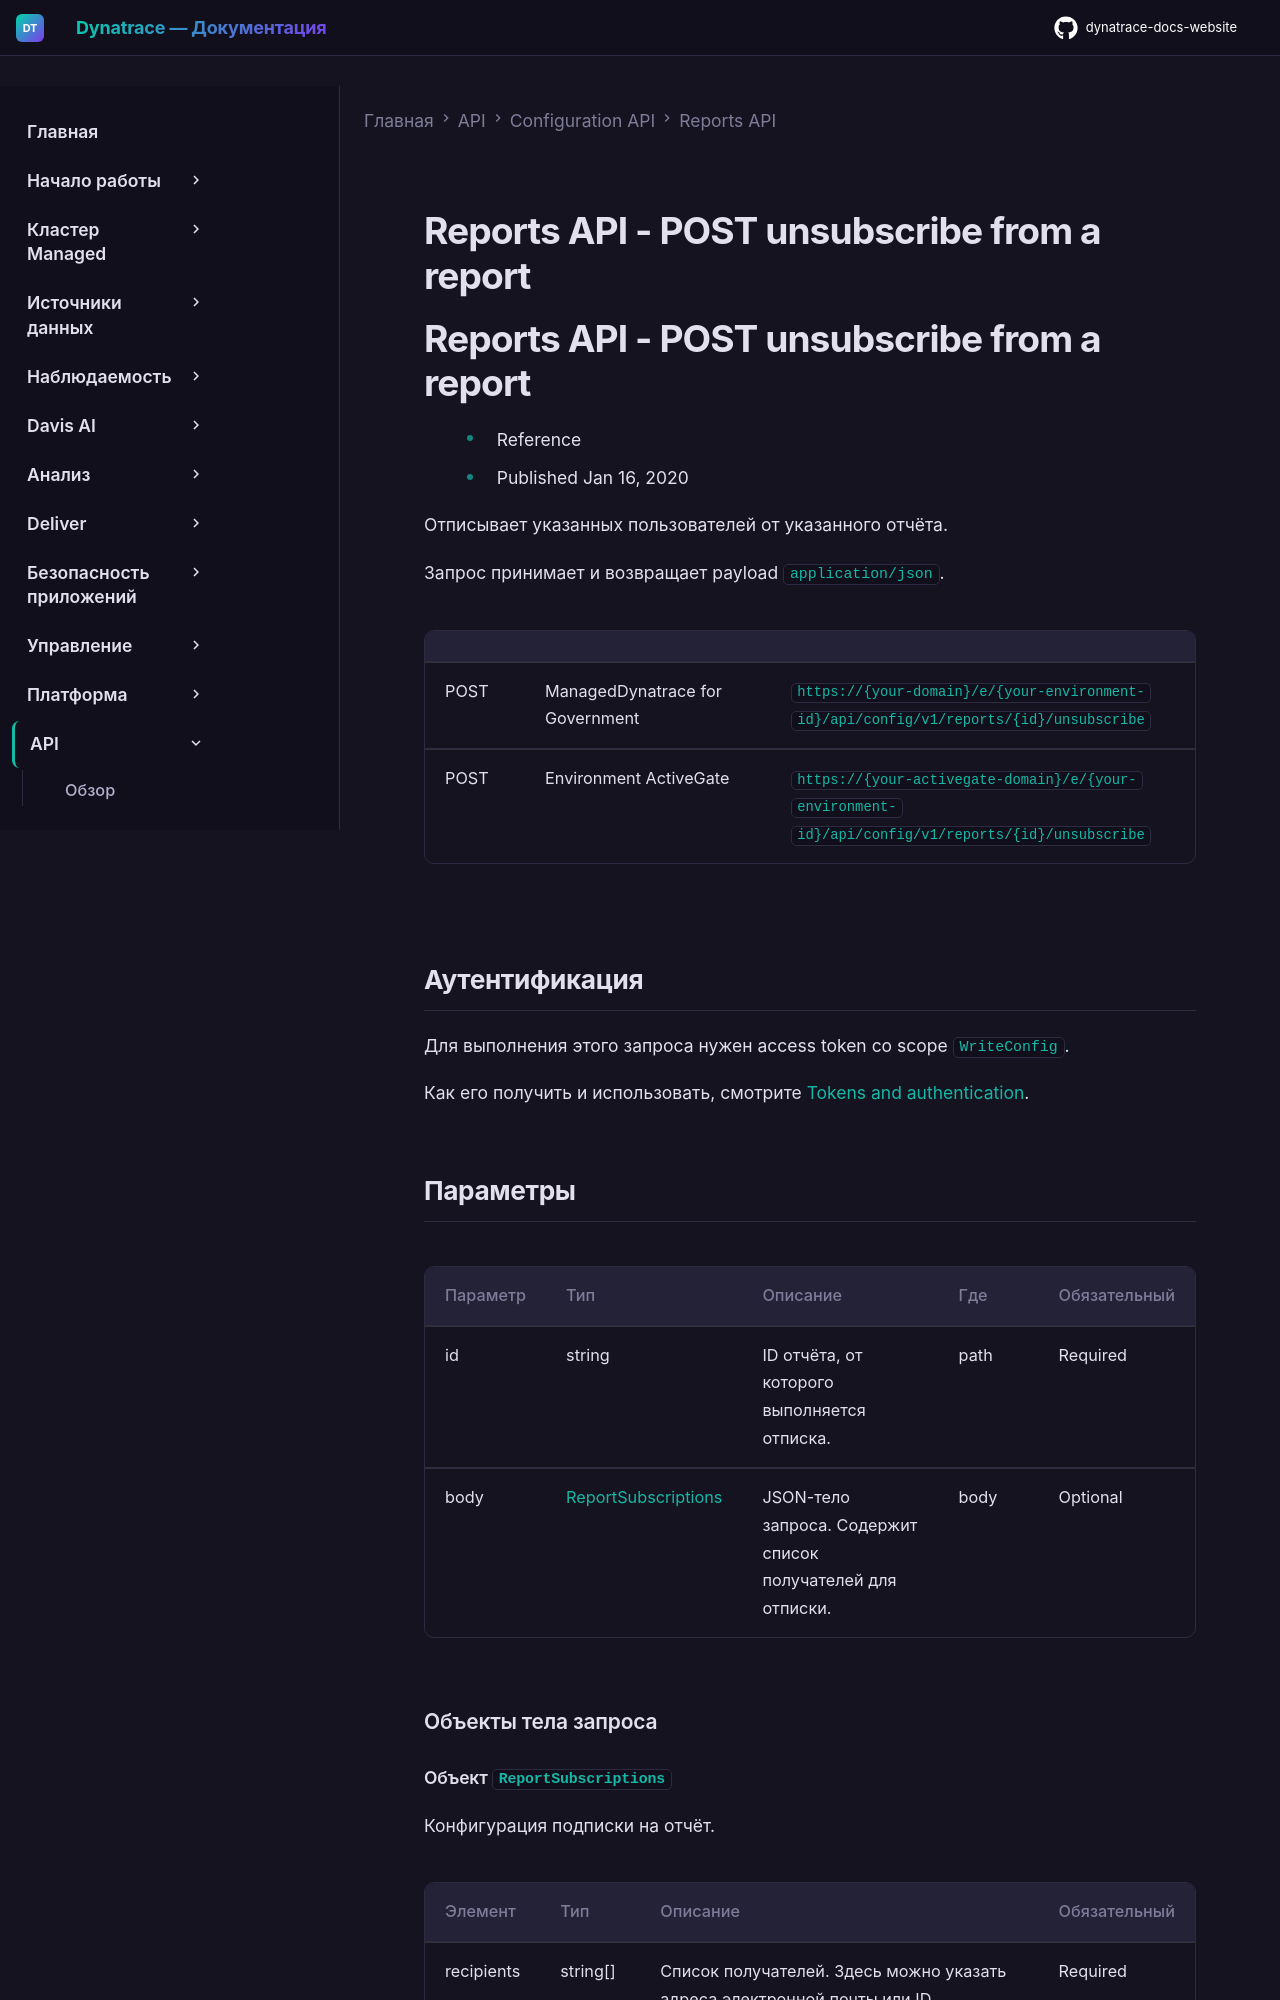

repository: Yerkebulan-Ardabayev/dynatrace-docs-website · page: managed-ru/dynatrace-api/configuration-api/reports-api/unsubscribe-report/index.html · generator: mkdocs

---
title: Reports API - POST unsubscribe from a report
source: https://docs.dynatrace.com/managed/dynatrace-api/configuration-api/reports-api/unsubscribe-report
scraped: 2026-05-12T11:15:48.355613
---

# Reports API - POST unsubscribe from a report

# Reports API - POST unsubscribe from a report

* Reference
* Published Jan 16, 2020

Отписывает указанных пользователей от указанного отчёта.

Запрос принимает и возвращает payload `application/json`.

|  |  |  |
| --- | --- | --- |
| POST | ManagedDynatrace for Government | `https://{your-domain}/e/{your-environment-id}/api/config/v1/reports/{id}/unsubscribe` |
| POST | Environment ActiveGate | `https://{your-activegate-domain}/e/{your-environment-id}/api/config/v1/reports/{id}/unsubscribe` |

## Аутентификация

Для выполнения этого запроса нужен access token со scope `WriteConfig`.

Как его получить и использовать, смотрите [Tokens and authentication](/managed/discover-dynatrace/references/dynatrace-api/basics/dynatrace-api-authentication).
